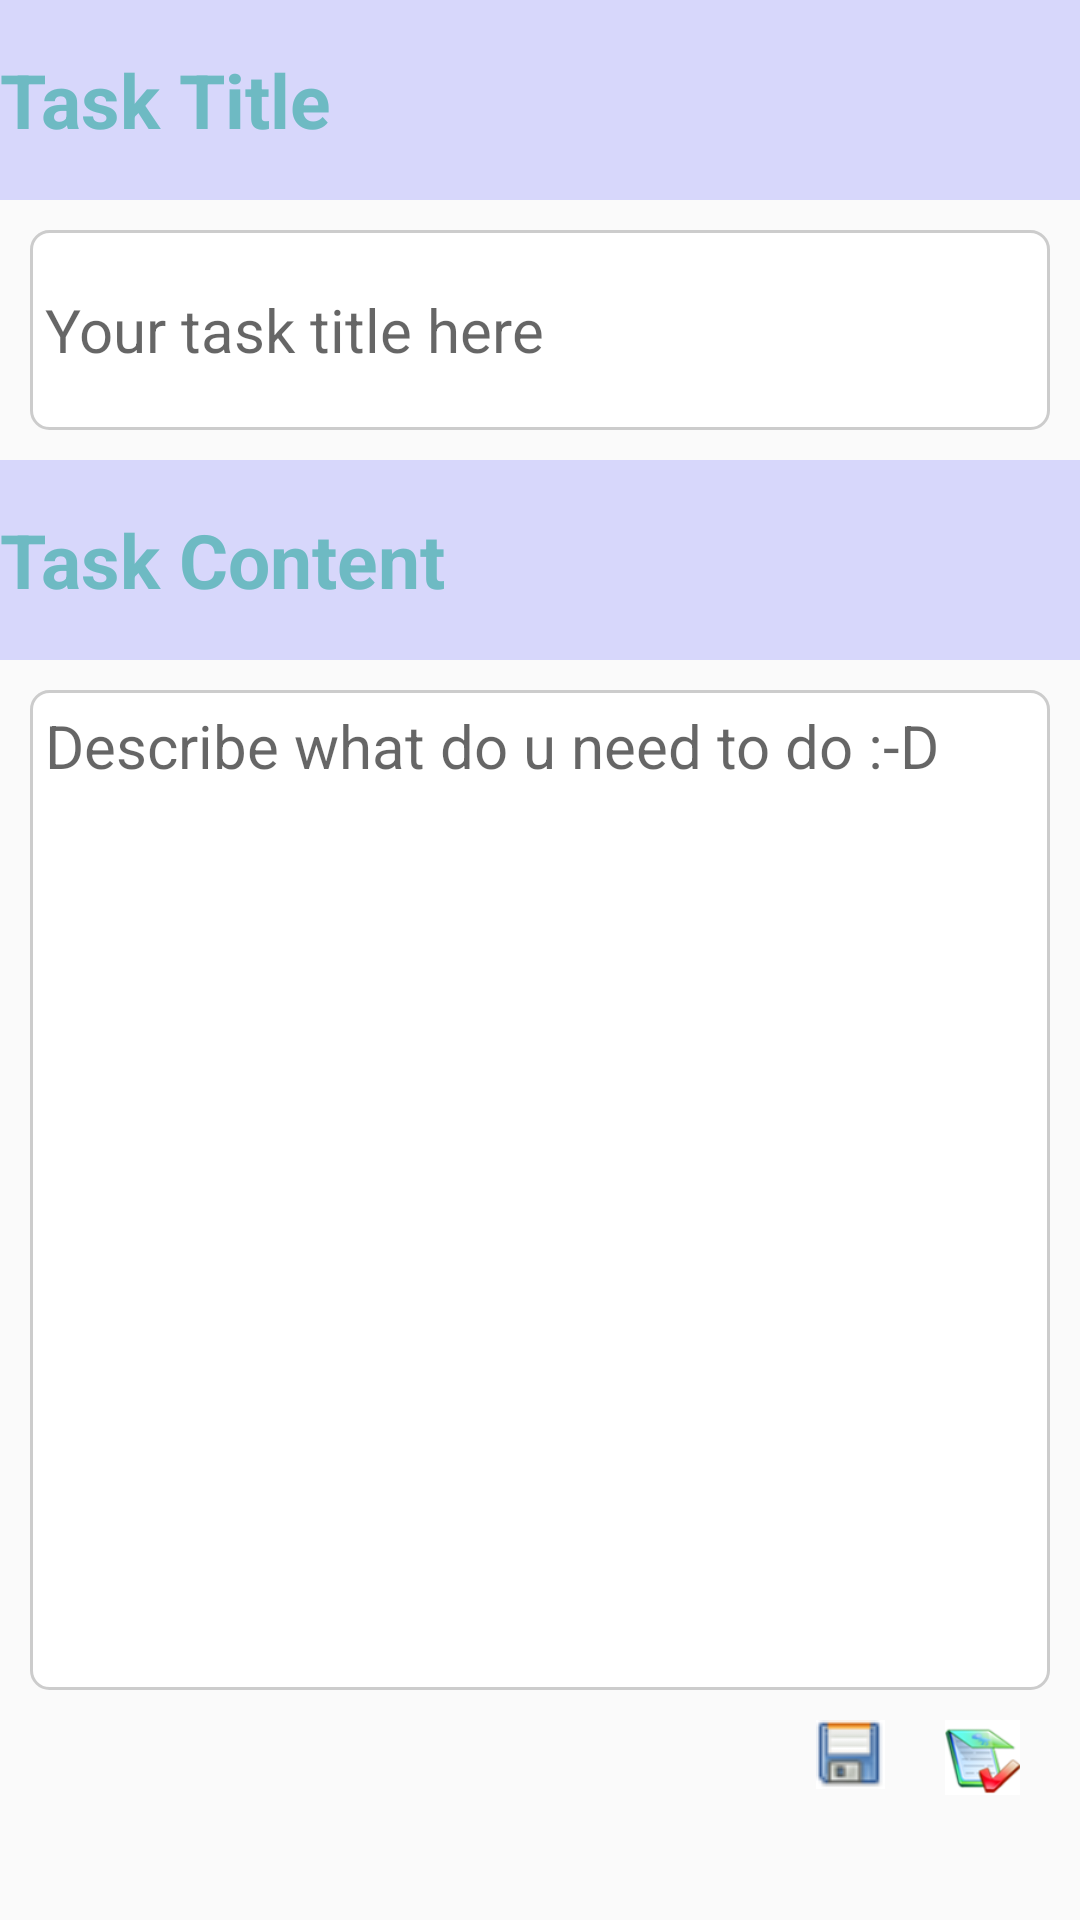

Here is an Android app screen rendered from its layout file. Give the layout XML and the strings, colors and styles it references.
<!-- AndroidManifest.xml: application theme AppTheme -->
<!-- res/layout/todo_detail.xml -->
<LinearLayout xmlns:android="http://schemas.android.com/apk/res/android"
    xmlns:tools="http://schemas.android.com/tools"
    android:layout_width="match_parent"
    android:layout_height="match_parent"
    android:orientation="vertical" >



    <TextView
        android:layout_width="match_parent"
        android:layout_height="0dp"
        android:layout_weight="1"
        android:gravity="left|center_vertical"
        android:text="Task Title"
        android:textSize="25sp"
        android:textColor="#6EBAC3"
        android:background="#D7D7FB"
        android:textStyle="bold" />

    <EditText
        android:id="@+id/etTitle"
        android:layout_width="match_parent"
        android:layout_height="0dp"
        android:layout_weight="1"
        android:hint="Your task title here "
        android:gravity="center_vertical"
        android:inputType="text"
        android:padding="5dip"
        android:textSize="20sp"
        style="@style/InputBoxStyle"/>

    <TextView
        android:layout_width="match_parent"
        android:layout_height="0dp"
        android:layout_weight="1"
        android:gravity="center_vertical"
        android:text="Task Content"
        android:textSize="25sp"
        android:textColor="#6EBAC3"
        android:background="#D7D7FB"
        android:textStyle="bold"/>

    <EditText
        android:id="@+id/etContent"
        android:layout_width="match_parent"
        android:hint="Describe what do u need to do :-D"
        android:layout_height="0dp"
        android:layout_weight="5"
        android:gravity="top"
        android:inputType="textMultiLine"
        android:padding="5dip"
        android:textSize="20sp"
        style="@style/InputBoxStyle"/>


    <RelativeLayout
        android:layout_width="match_parent"
        android:layout_height="0dp"
        android:layout_weight="1" >


        <ImageButton
            android:id="@+id/complete"
            android:layout_width="25dp"
            android:layout_height="25dp"
            android:layout_alignParentTop="true"
            android:layout_alignParentRight="true"
            android:layout_marginTop="0dp"
            android:layout_marginRight="20dp"
            android:adjustViewBounds="true"
            android:background="#FFFFFF"
            android:contentDescription="complete"
            android:scaleType="fitXY"
            android:src="@drawable/complete"
           />

        <ImageButton
            android:id="@+id/save"
            android:layout_width="wrap_content"
            android:layout_height="wrap_content"
            android:layout_alignBaseline="@+id/complete"
            android:layout_marginLeft="5dp"
            android:layout_marginRight="20dp"
            android:layout_toLeftOf="@+id/complete"
            android:adjustViewBounds="true"
            android:background="#FFFFFF"
            android:contentDescription="save"
            android:scaleType="fitXY"
            android:src="@drawable/save"
           />


    </RelativeLayout>

</LinearLayout>
<!-- resources referenced by this layout -->
<resources>
  <!-- drawable complete: png bitmap (drawable, 7609 bytes) -->
  <!-- drawable save: png bitmap (drawable, 1518 bytes) -->
  <style name="InputBoxStyle">
          <item name="android:layout_centerHorizontal">true</item>
          <item name="android:layout_marginTop">10dp</item>
          <item name="android:layout_marginBottom">10dp</item>
          <item name="android:layout_marginLeft">10dp</item>
          <item name="android:layout_marginRight">10dp</item>
          <item name="android:background">@drawable/border_input_box</item>
          <item name="android:gravity">center</item>
          <item name="android:orientation">horizontal</item>
      </style>
  <style name="AppTheme" parent="Theme.AppCompat.Light.DarkActionBar">
          
          <item name="colorPrimary">@color/colorPrimary</item>
          <item name="colorPrimaryDark">@color/colorPrimaryDark</item>
          <item name="colorAccent">@color/colorAccent</item>
      </style>
  <!-- drawable border_input_box (drawable-v24) -->
  <?xml version ="1.0" encoding ="utf-8"?>
  <shape xmlns:android="http://schemas.android.com/apk/res/android">
  
      <corners
          android:bottomLeftRadius="6dp"
          android:bottomRightRadius="6dp"
          android:topLeftRadius="6dp"
          android:topRightRadius="6dp" />
      <stroke
          android:width="1dp"
          android:color="#CCCCCC" />
      <solid android:color="#FFFFFF" />
  
  
  </shape>
  <color name="colorPrimary">#8B8DED</color>
  <color name="colorPrimaryDark">#5FA1E6</color>
  <color name="colorAccent">#7FCED8</color>
</resources>
